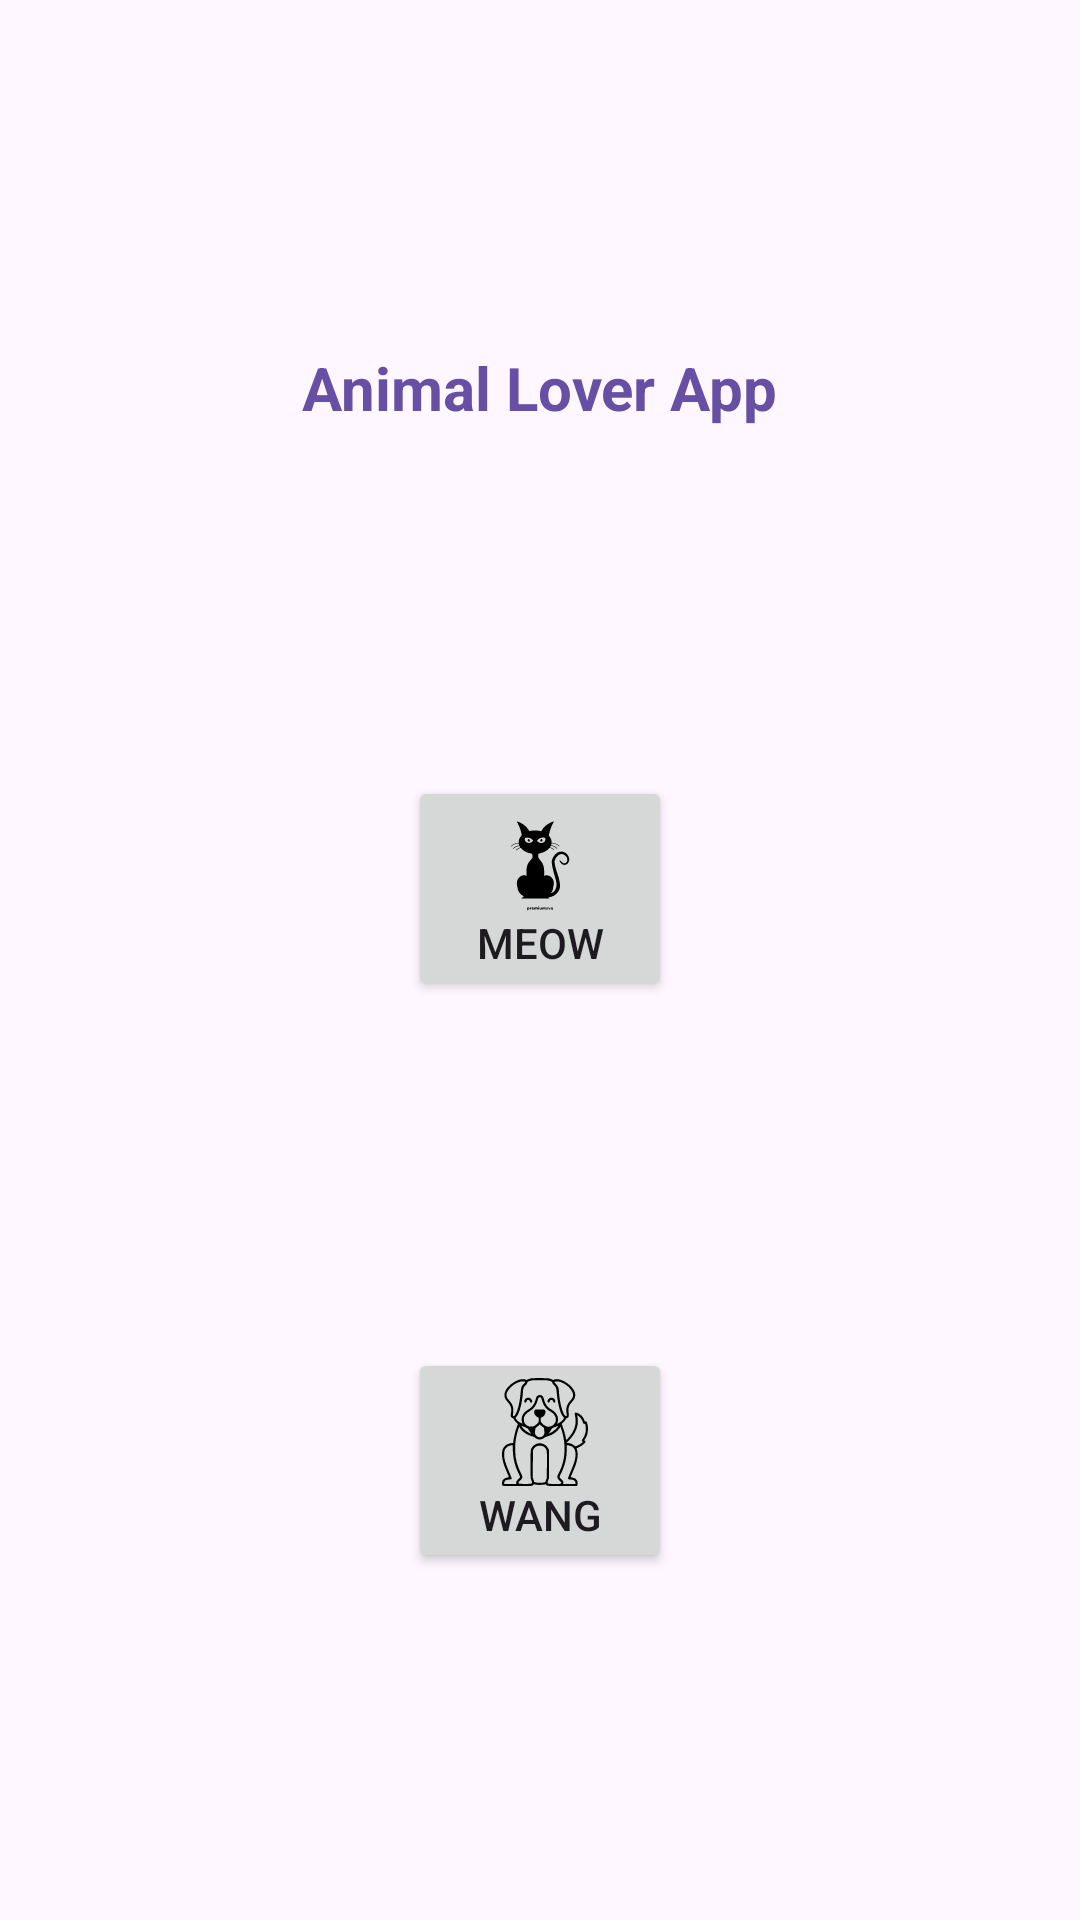

Android layout source for this screen:
<!-- AndroidManifest.xml: application theme Theme.Practical6_animal_lover -->
<!-- res/layout/fragment_home.xml -->
<?xml version="1.0" encoding="utf-8"?>
<androidx.constraintlayout.widget.ConstraintLayout xmlns:android="http://schemas.android.com/apk/res/android"
    xmlns:app="http://schemas.android.com/apk/res-auto"
    xmlns:tools="http://schemas.android.com/tools"
    android:layout_width="match_parent"
    android:layout_height="match_parent"
    tools:context=".HomeFragment">

    <TextView
        android:id="@+id/TVHomeTitle"
        android:layout_width="wrap_content"
        android:layout_height="wrap_content"
        android:text="Animal Lover App"
        android:textColor="?attr/colorPrimary"
        android:textSize="20sp"
        android:textStyle="bold"
        app:layout_constraintBottom_toTopOf="@+id/BtnCat"
        app:layout_constraintEnd_toEndOf="parent"
        app:layout_constraintHorizontal_bias="0.5"
        app:layout_constraintStart_toStartOf="parent"
        app:layout_constraintTop_toTopOf="parent" />

    <Button
        android:id="@+id/BtnCat"
        android:layout_width="wrap_content"
        android:layout_height="wrap_content"
        android:drawableTop="@drawable/cat_icon"
        android:text="MEOW"
        app:cornerRadius="5dp"
        app:layout_constraintBottom_toTopOf="@+id/BtnDog"
        app:layout_constraintEnd_toEndOf="parent"
        app:layout_constraintHorizontal_bias="0.5"
        app:layout_constraintStart_toStartOf="parent"
        app:layout_constraintTop_toBottomOf="@+id/TVHomeTitle" />

    <Button
        android:id="@+id/BtnDog"
        android:layout_width="wrap_content"
        android:layout_height="wrap_content"
        android:drawableTop="@drawable/dog_icon"
        android:text="WANG"
        app:cornerRadius="5dp"
        app:layout_constraintBottom_toBottomOf="parent"
        app:layout_constraintEnd_toEndOf="parent"
        app:layout_constraintHorizontal_bias="0.5"
        app:layout_constraintStart_toStartOf="parent"
        app:layout_constraintTop_toBottomOf="@+id/BtnCat" />
</androidx.constraintlayout.widget.ConstraintLayout>
<!-- resources referenced by this layout -->
<resources>
  <!-- drawable cat_icon: vector/xml drawable (drawable, 8038 chars, omitted) -->
  <!-- drawable dog_icon: vector/xml drawable (drawable, 7881 chars, omitted) -->
  <style name="Theme.Practical6_animal_lover" parent="Base.Theme.Practical6_animal_lover" />
  <style name="Base.Theme.Practical6_animal_lover" parent="Theme.Material3.DayNight.NoActionBar">
          
          
      </style>
</resources>
